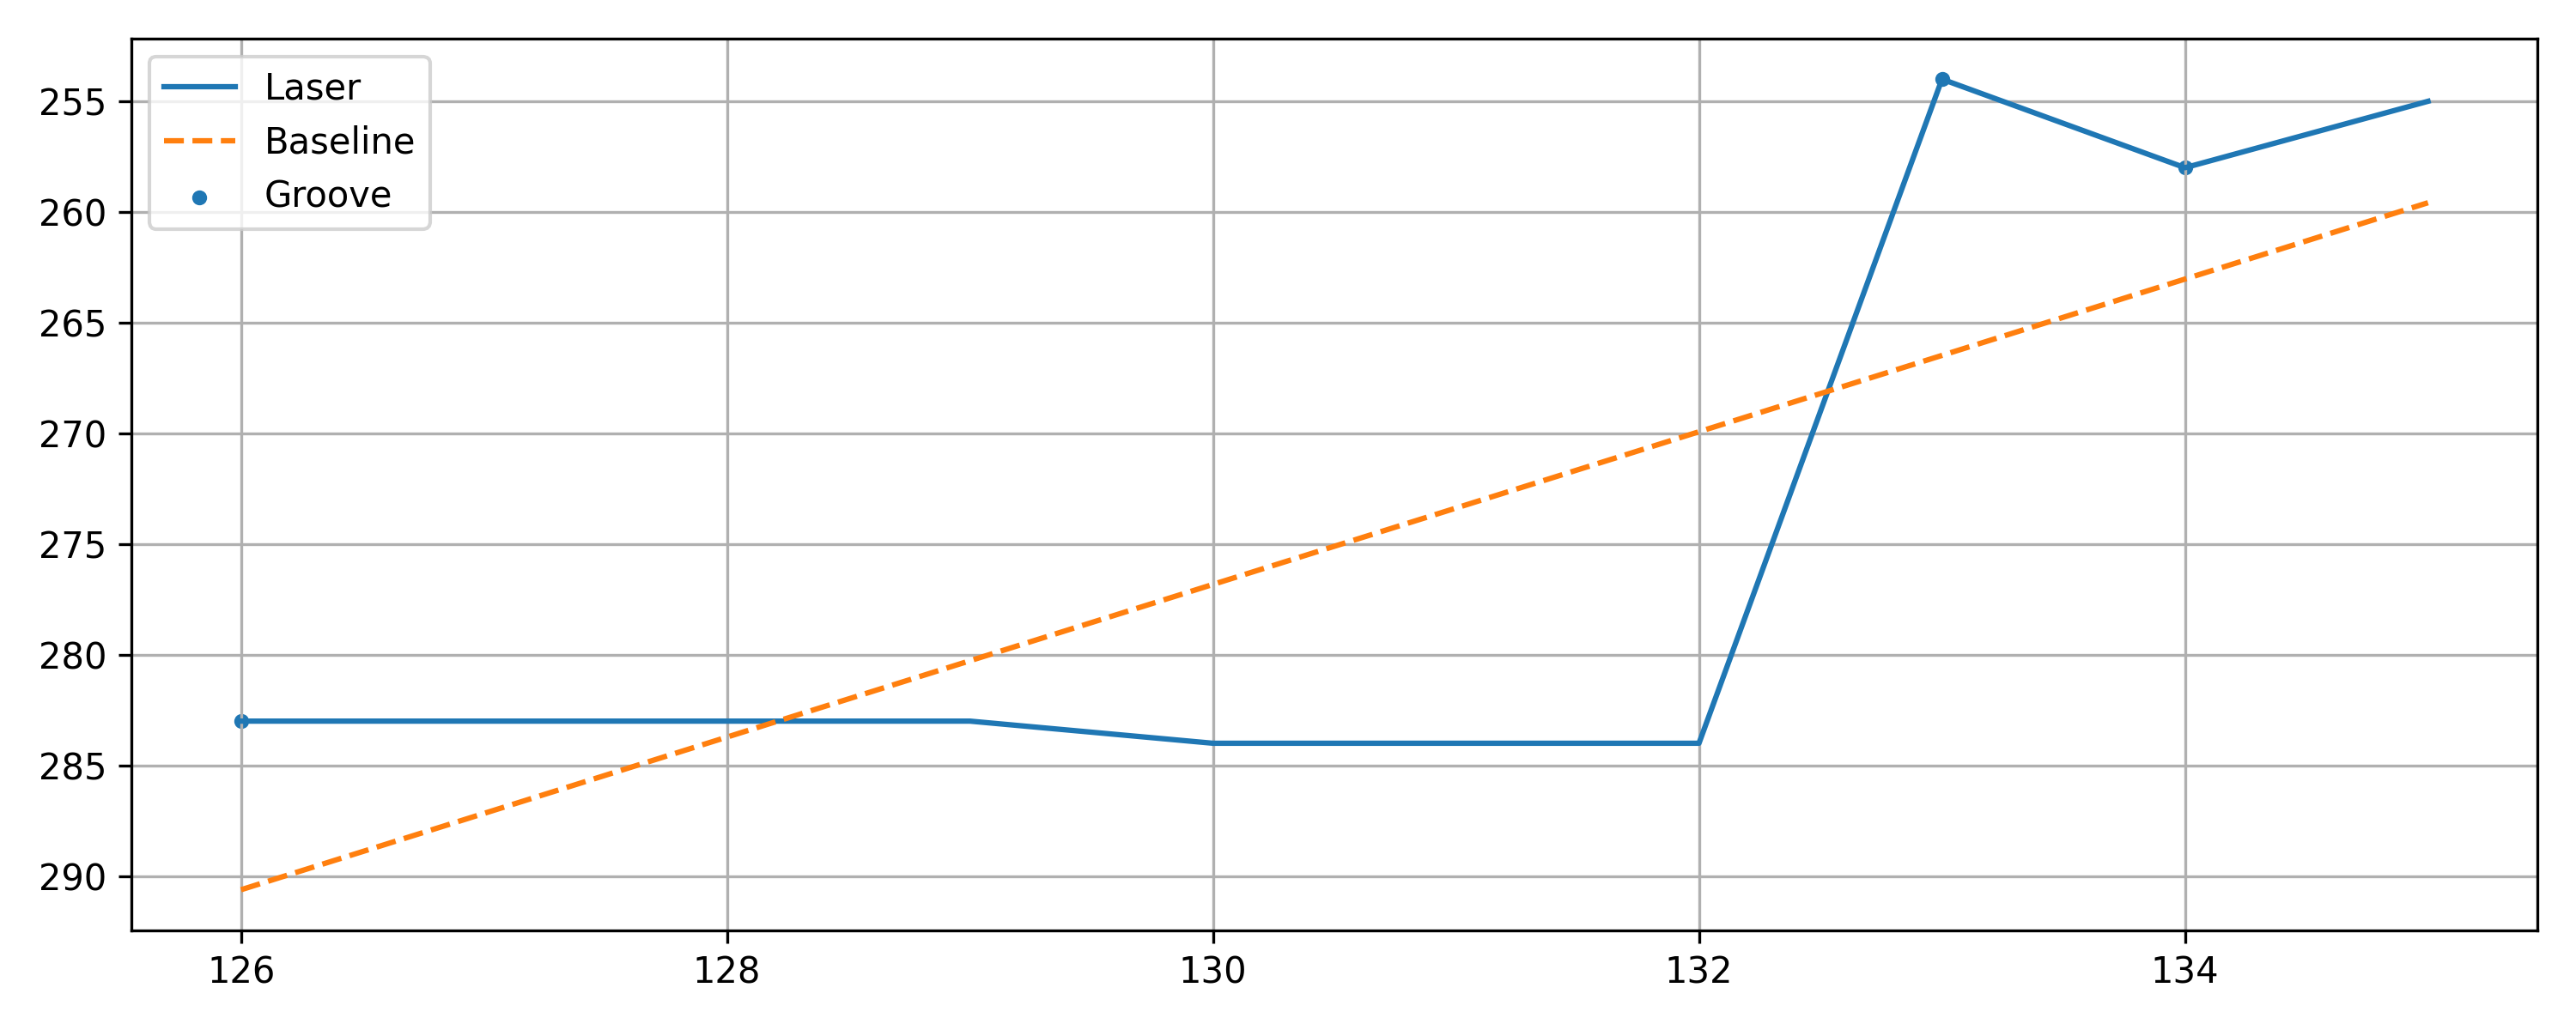

The data file committed next to this chart (first rows):
x, y, baseline, depth, groove
126, 283, 290.6, 7.618, 1
127, 283, 287.2, 4.17, 0
128, 283, 283.7, 0.7212, 0
129, 283, 280.3, -2.727, 0
130, 284, 276.8, -7.176, 0
131, 284, 273.4, -10.62, 0
132, 284, 269.9, -14.07, 0
133, 254, 266.5, 12.48, 1
134, 258, 263, 5.03, 1
135, 255, 259.6, 4.582, 0
